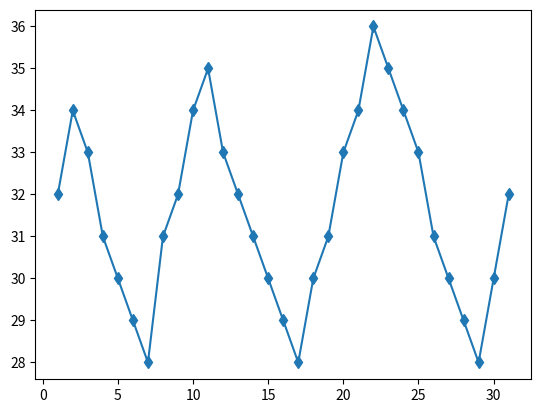

Recreate this plot in Python.
import numpy as np
import pandas as pd
import matplotlib.pyplot as plt

days = np.arange(1,32)
print(days)

temperatures = np.array([
    32, 34, 33, 31, 30, 29, 28, 31, 32, 34,
    35, 33, 32, 31, 30, 29, 28, 30, 31, 33,
    34, 36, 35, 34, 33, 31, 30, 29, 28, 30, 32
])

plt.plot(days,temperatures, label='temperature',marker='d')
plt.show()

